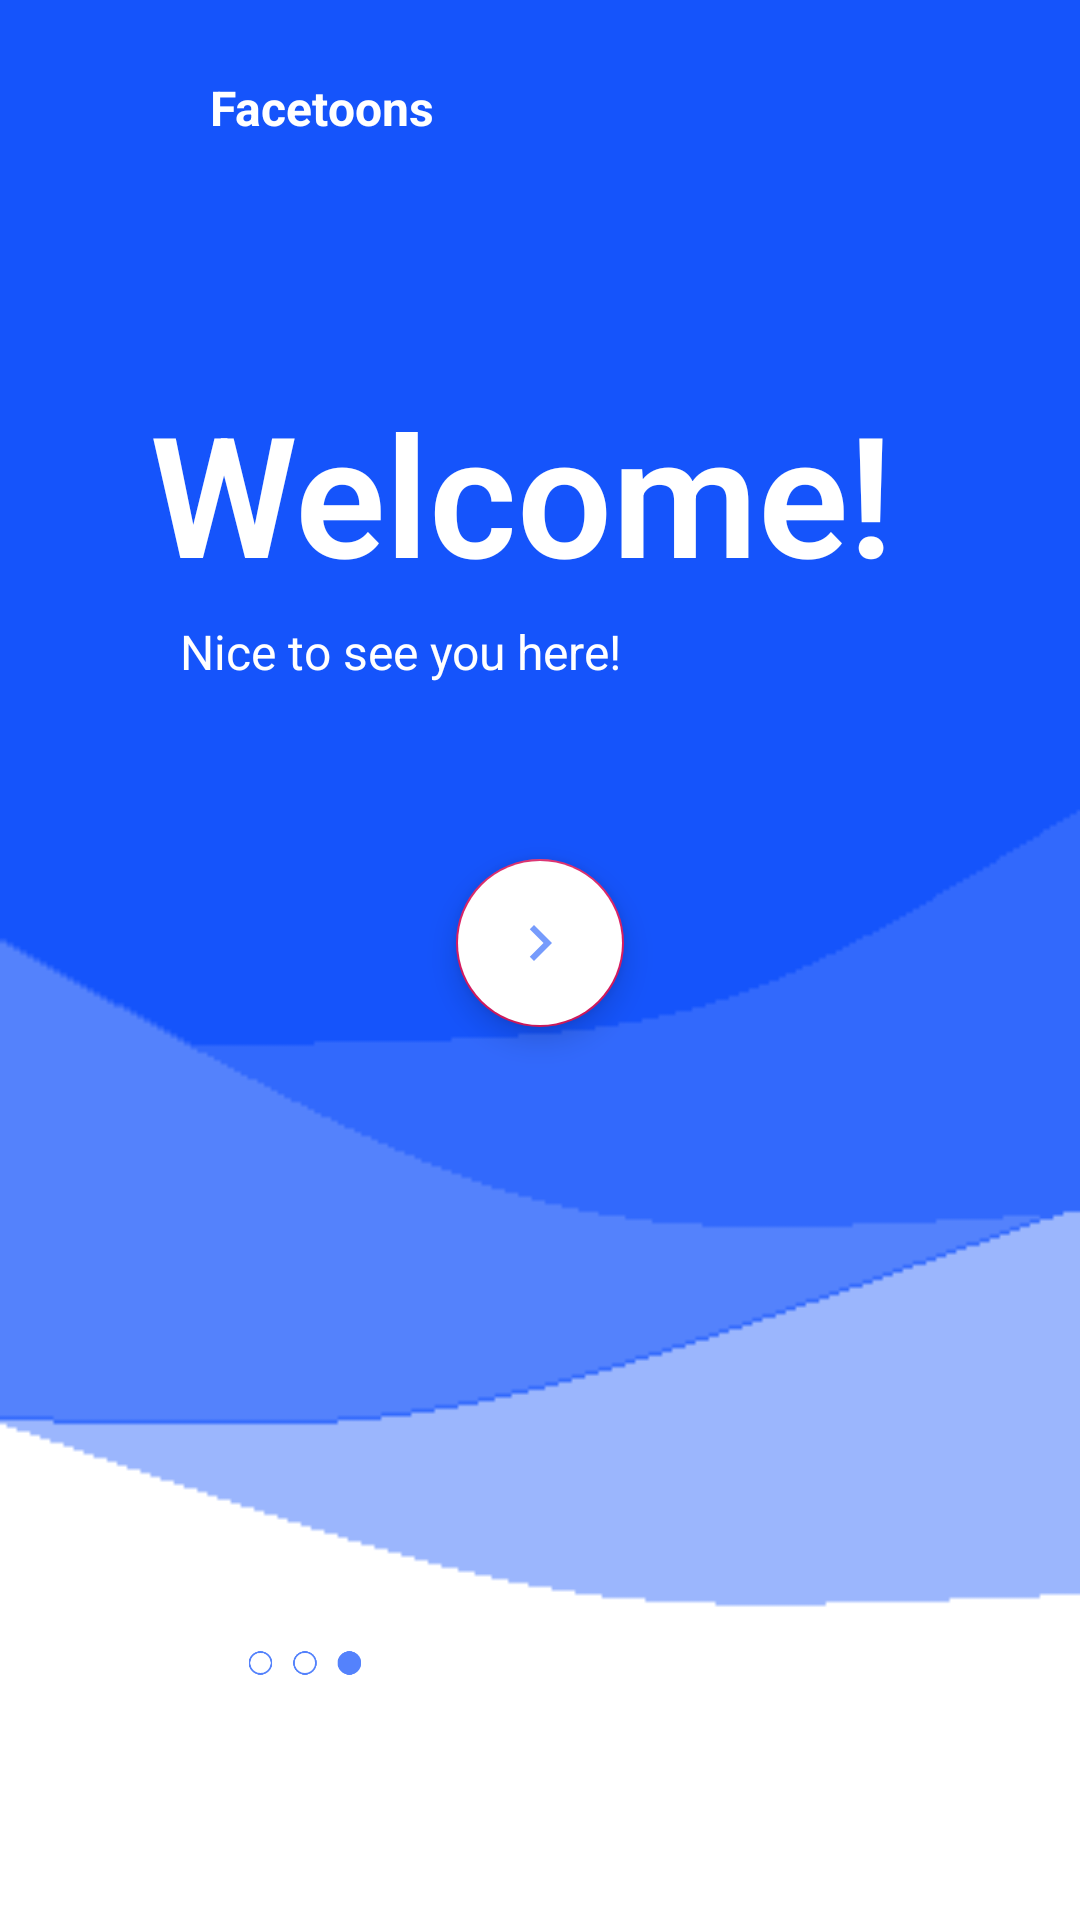

Android layout source for this screen:
<!-- AndroidManifest.xml: application theme AppTheme -->
<!-- res/layout/fragment_on_boarding3.xml -->
<?xml version="1.0" encoding="utf-8"?>

<androidx.constraintlayout.widget.ConstraintLayout xmlns:android="http://schemas.android.com/apk/res/android"
    android:layout_width="match_parent"
    android:layout_height="match_parent"
    xmlns:app="http://schemas.android.com/apk/res-auto"
    xmlns:tools="http://schemas.android.com/tools"
    android:background="@drawable/back_b3">

    <TextView
        android:id="@+id/ftext"
        android:layout_width="wrap_content"
        android:layout_height="wrap_content"
        android:layout_marginTop="25dp"
        android:text="Facetoons"
        android:textColor="#ffffff"
        android:textSize="16sp"
        android:textStyle="bold"
        android:layout_marginLeft="70dp"
        app:layout_constraintBottom_toBottomOf="parent"
        app:layout_constraintEnd_toEndOf="parent"
        app:layout_constraintHorizontal_bias="0"
        app:layout_constraintStart_toStartOf="parent"
        app:layout_constraintTop_toTopOf="parent"
        app:layout_constraintVertical_bias="0" />



    <TextView
        android:id="@+id/text2"
        android:layout_width="wrap_content"
        android:layout_height="wrap_content"
        android:fontFamily="sans-serif-light"
        android:text="Welcome!"
        android:textColor="#ffff"
        android:textSize="56sp"
        android:textStyle="bold"
        android:layout_marginLeft="50dp"
        android:layout_marginTop="80dp"
        app:layout_constraintBottom_toBottomOf="parent"
        app:layout_constraintEnd_toEndOf="parent"
        app:layout_constraintHorizontal_bias="0"
        app:layout_constraintStart_toStartOf="parent"
        app:layout_constraintTop_toBottomOf="@id/ftext"
        app:layout_constraintVertical_bias="0" />

    <TextView
        android:id="@+id/text3"
        android:layout_width="wrap_content"
        android:layout_height="wrap_content"
        android:layout_marginTop="5dp"
        android:text="Nice to see you here!"
        android:textSize="16sp"
        android:textColor="#FFFFFF"
        android:layout_marginLeft="10dp"
        app:layout_constraintBottom_toBottomOf="parent"
        app:layout_constraintEnd_toEndOf="parent"
        app:layout_constraintHeight_percent=".1"
        app:layout_constraintHorizontal_bias="0"
        app:layout_constraintStart_toStartOf="@+id/text2"
        app:layout_constraintTop_toBottomOf="@+id/text2"
        app:layout_constraintVertical_bias="0"
        app:layout_constraintWidth_percent=".5" />

    <ImageView
        android:layout_width="50dp"
        android:layout_height="10dp"
        android:scaleType="centerCrop"
        android:src="@drawable/tab3"
        app:layout_constraintBottom_toBottomOf="parent"
        app:layout_constraintEnd_toEndOf="parent"
        app:layout_constraintHorizontal_bias="0.25"
        app:layout_constraintStart_toStartOf="parent"
        app:layout_constraintTop_toBottomOf="@+id/text3"
        app:layout_constraintVertical_bias="0.8" />

    <com.google.android.material.floatingactionbutton.FloatingActionButton
        android:id="@+id/next"
        android:layout_width="wrap_content"
        android:layout_height="wrap_content"
        android:layout_margin="16sp"
        android:backgroundTint="#ffffff"
        app:layout_constraintVertical_bias=".49"
        app:layout_constraintBottom_toBottomOf="parent"
        android:src="@drawable/next"
        android:elevation="25dp"
        app:layout_constraintEnd_toEndOf="parent"
        app:layout_constraintStart_toStartOf="parent"
        app:layout_constraintTop_toTopOf="parent" />

</androidx.constraintlayout.widget.ConstraintLayout>
<!-- resources referenced by this layout -->
<resources>
  <!-- drawable back_b3: png bitmap (drawable, 2778 bytes) -->
  <!-- drawable next (drawable-anydpi) -->
  <vector xmlns:android="http://schemas.android.com/apk/res/android"
      android:width="48dp"
      android:height="48dp"
      android:viewportWidth="24"
      android:viewportHeight="24"
      android:tint="#5482FC"
      android:alpha="0.8">
    <path
        android:fillColor="@android:color/white"
        android:pathData="M10,6L8.59,7.41 13.17,12l-4.58,4.59L10,18l6,-6z"/>
  </vector>
  <!-- drawable tab3: png bitmap (drawable, 374923 bytes) -->
  <style name="AppTheme" parent="Theme.AppCompat.Light.NoActionBar">
          
          <item name="colorPrimary">@color/colorPrimary</item>
          <item name="colorPrimaryDark">@color/colorPrimaryDark</item>
          <item name="colorAccent">@color/colorAccent</item>
      </style>
  <color name="colorPrimary">#5482FC</color>
  <color name="colorPrimaryDark">#132551</color>
  <color name="colorAccent">#D81B60</color>
</resources>
